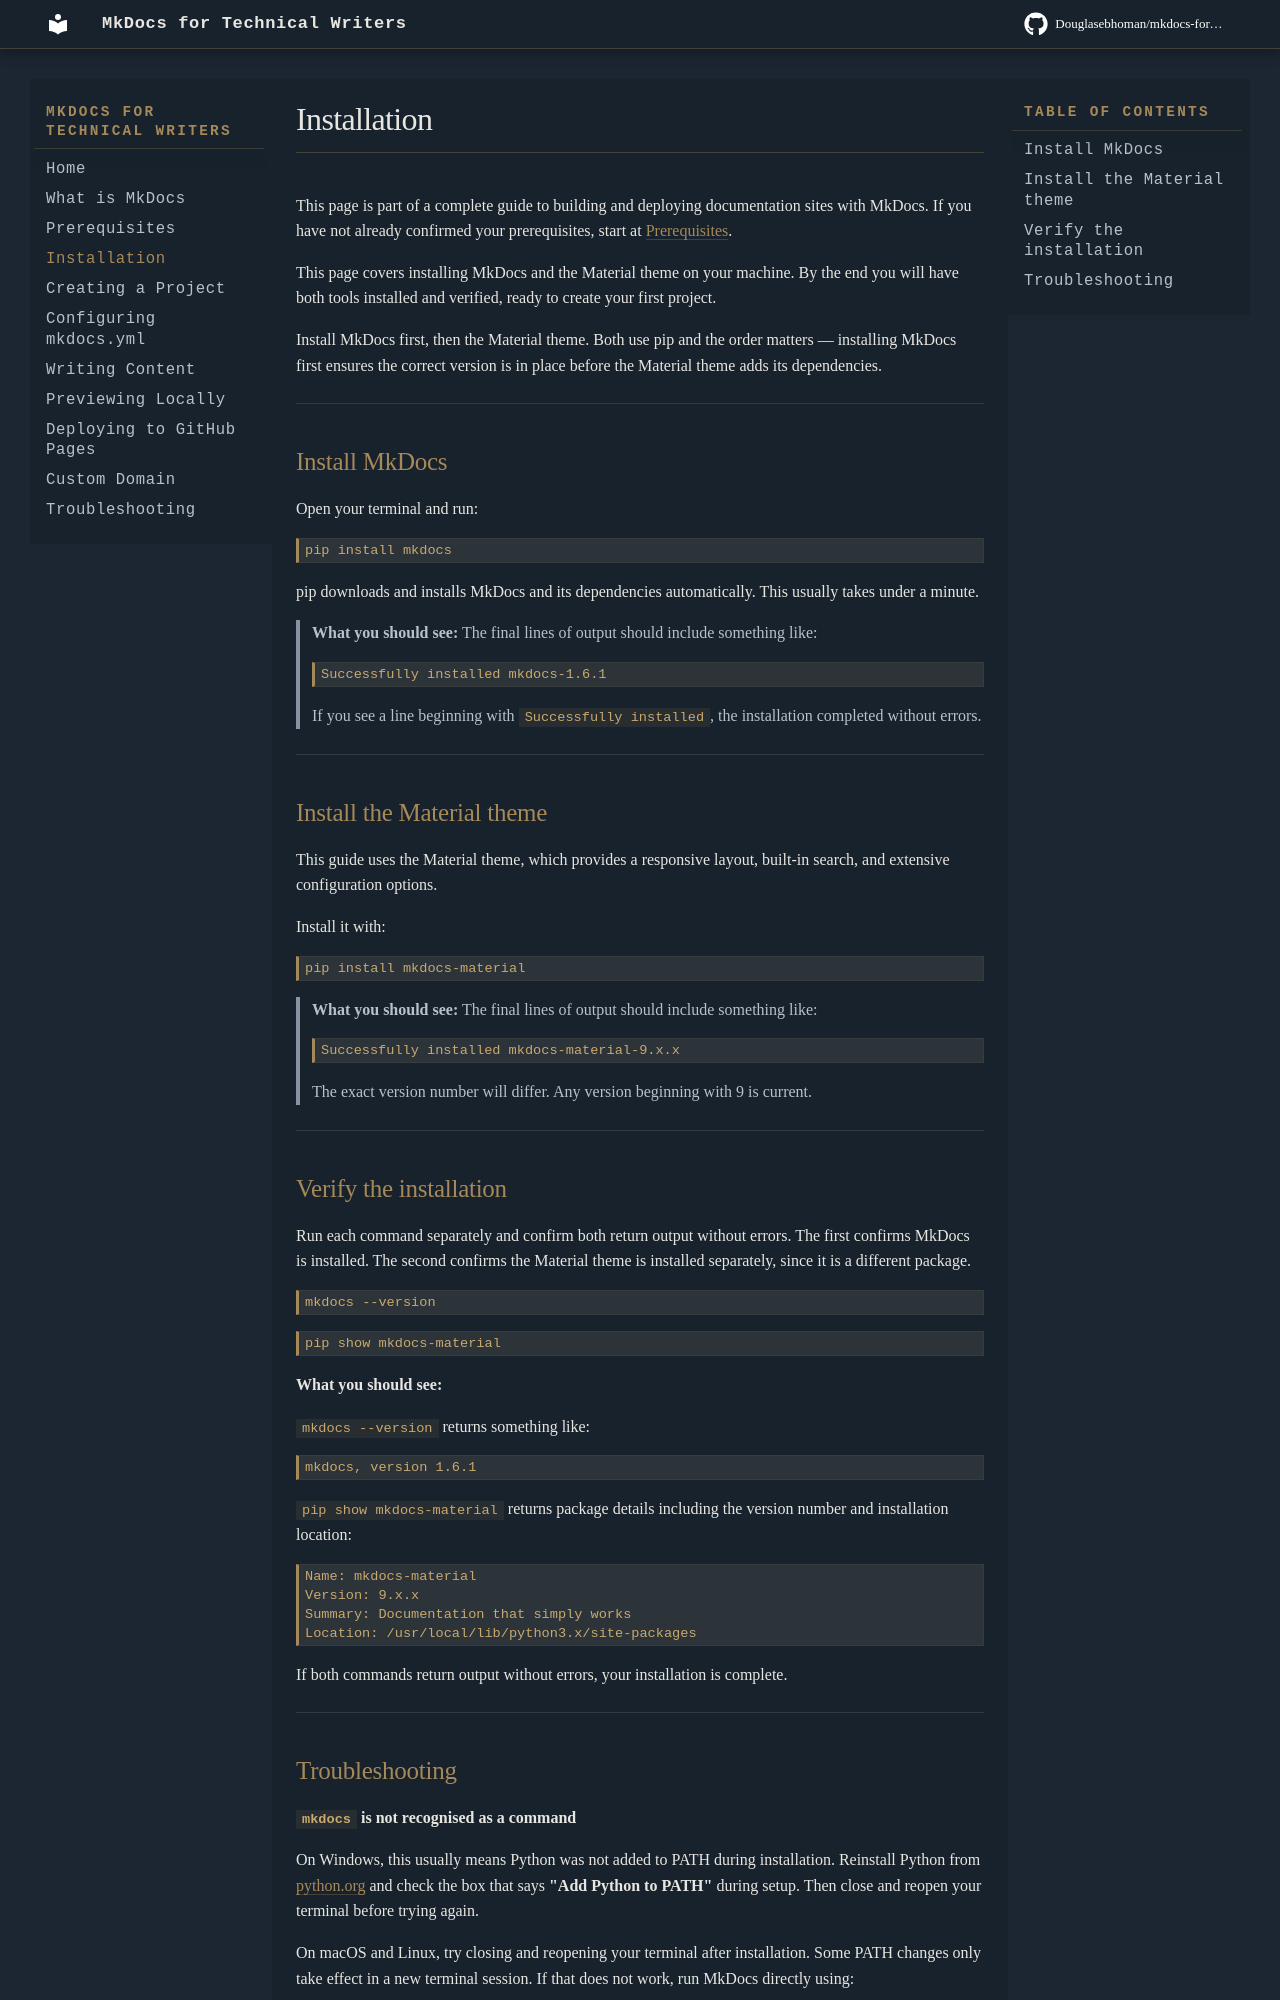

repository: Douglasebhoman/mkdocs-for-technical-writers · page: installation/index.html · generator: mkdocs

# Installation

This page is part of a complete guide to building and deploying documentation sites with MkDocs. If you have not already confirmed your prerequisites, start at [Prerequisites](prerequisites.md).

This page covers installing MkDocs and the Material theme on your machine. By the end you will have both tools installed and verified, ready to create your first project.

Install MkDocs first, then the Material theme. Both use pip and the order matters — installing MkDocs first ensures the correct version is in place before the Material theme adds its dependencies.

---

## Install MkDocs

Open your terminal and run:

```bash
pip install mkdocs
```

pip downloads and installs MkDocs and its dependencies automatically. This usually takes under a minute.

> **What you should see:** The final lines of output should include something like:
> ```
> Successfully installed mkdocs-1.6.1
> ```
> If you see a line beginning with `Successfully installed`, the installation completed without errors.

---

## Install the Material theme

This guide uses the Material theme, which provides a responsive layout, built-in search, and extensive configuration options.

Install it with:

```bash
pip install mkdocs-material
```

> **What you should see:** The final lines of output should include something like:
> ```
> Successfully installed mkdocs-material-9.x.x
> ```
> The exact version number will differ. Any version beginning with 9 is current.

---

## Verify the installation

Run each command separately and confirm both return output without errors. The first confirms MkDocs is installed. The second confirms the Material theme is installed separately, since it is a different package.

```bash
mkdocs --version
```

```bash
pip show mkdocs-material
```

**What you should see:**

`mkdocs --version` returns something like:

```
mkdocs, version 1.6.1
```

`pip show mkdocs-material` returns package details including the version number and installation location:

```
Name: mkdocs-material
Version: 9.x.x
Summary: Documentation that simply works
Location: /usr/local/lib/python3.x/site-packages
```

If both commands return output without errors, your installation is complete.

---
